Photos from the image-classification dataset "SAR" in the GitHub repository danfye/01SAR_HROS. Its 10 classes are: photovoltaic, airplane, beach, bridge, crosswalk, golf course, oil tank, river, runway, ship.

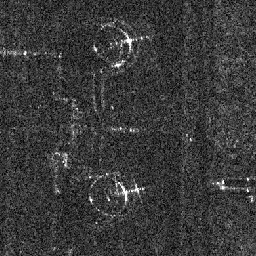
Label: oil tank

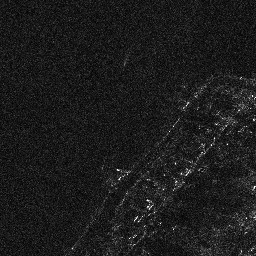
Label: beach

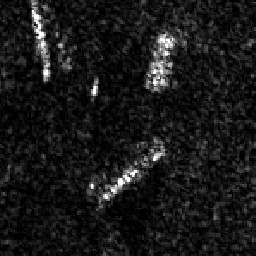
Label: ship

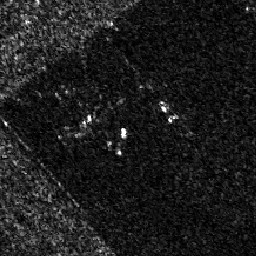
Label: airplane

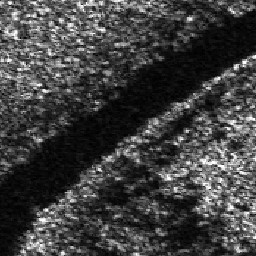
Label: river

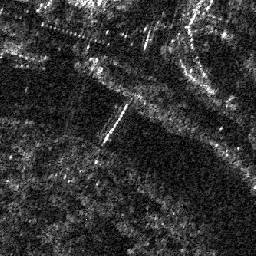
Label: bridge
